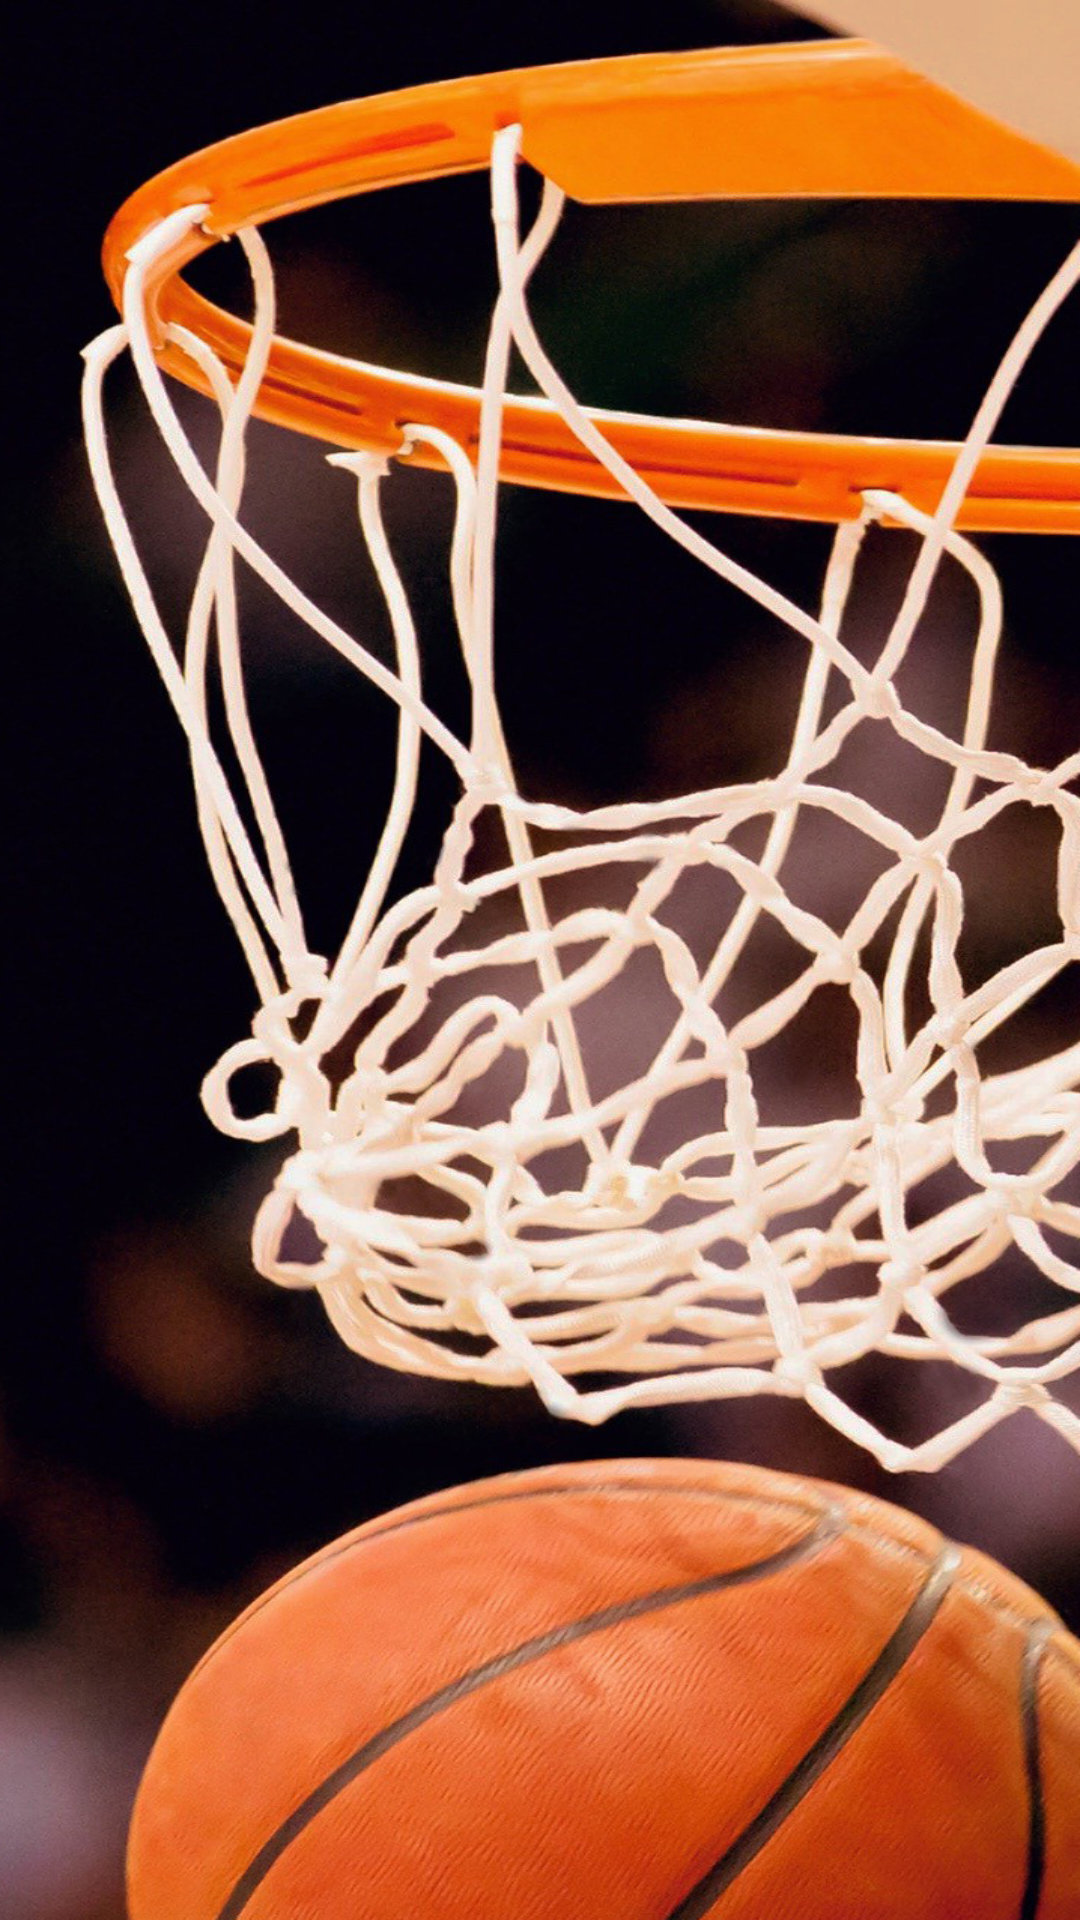

Here is an Android app screen rendered from its layout file. Give the layout XML and the strings, colors and styles it references.
<!-- AndroidManifest.xml: application theme Theme.NBAdata -->
<!-- res/layout/scene_animation.xml -->
<?xml version="1.0" encoding="utf-8"?>
<FrameLayout xmlns:android="http://schemas.android.com/apk/res/android"
    xmlns:tools="http://schemas.android.com/tools"
    xmlns:app="http://schemas.android.com/apk/res-auto"
    android:layout_width="match_parent"
    android:layout_height="match_parent"
    >

    <View
        android:id="@+id/cl_scene"
        android:layout_width="match_parent"
        android:layout_height="match_parent"
        android:background="@drawable/pic_1"
        />

</FrameLayout>
<!-- resources referenced by this layout -->
<resources>
  <!-- drawable pic_1: jpg bitmap (drawable, 851313 bytes) -->
  <style name="Theme.NBAdata" parent="Theme.MaterialComponents.DayNight.NoActionBar">
          
          <item name="colorPrimary">@color/purple_500</item>
          <item name="colorPrimaryVariant">@color/purple_700</item>
          <item name="colorOnPrimary">@color/white</item>
          
          <item name="colorSecondary">@color/teal_200</item>
          <item name="colorSecondaryVariant">@color/teal_700</item>
          <item name="colorOnSecondary">@color/black</item>
          
          <item name="android:statusBarColor">@color/colorTransparent</item>
          
          <item name="android:navigationBarColor">@color/black</item>
      </style>
  <color name="purple_500">#FF6200EE</color>
  <color name="purple_700">#FF3700B3</color>
  <color name="white">#FFFFFFFF</color>
  <color name="teal_200">#FF03DAC5</color>
  <color name="teal_700">#FF018786</color>
  <color name="black">#FF000000</color>
  <color name="colorTransparent">#00477A7E</color>
</resources>
